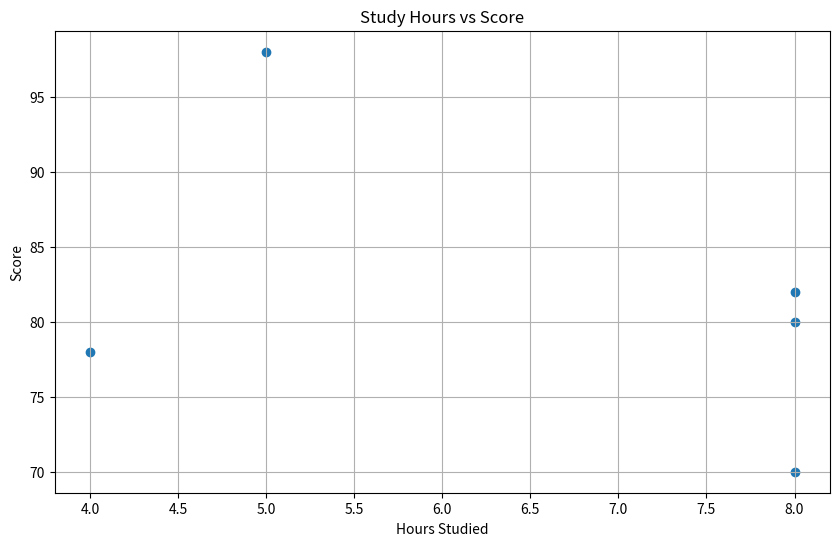

Recreate this plot in Python.
import pandas as pd
import numpy as np
import matplotlib.pyplot as plt

print(f"Pandas Version: {pd.__version__}")

np.random.seed(42)
data = {
    'name': ['Alice', 'Bob', 'Charlie', 'Diana', 'Eve'],
    'age': np.random.randint(22, 35, 5),
    'score': np.random.randint(60, 100, 5),
    'hours_studied': np.random.randint(1, 10, 5)
}
df = pd.DataFrame(data)
df


print("Data Summary: ")
print(df.describe())
print("\nData Info:")
print(df.info())


plt.figure(figsize=(10, 6))
plt.scatter(df['hours_studied'], df['score'])
plt.xlabel('Hours Studied')
plt.ylabel('Score')
plt.title('Study Hours vs Score')
plt.grid(True)
plt.show()

correlation = df['hours_studied'].corr(df['score'])
print(f"Correlation between study hours and score: {correlation:.2f}")

from scipy import stats

# Calculate additional statistics
print("=" * 50)
print("ADVANCED STATISTICAL ANALYSIS")
print("=" * 50)

# Normality test
shapiro_stat, shapiro_p = stats.shapiro(df['score'])
print(f"\n1. Normality Test (Shapiro-Wilk):")
print(f"   Statistic: {shapiro_stat:.4f}")
print(f"   P-value: {shapiro_p:.4f}")
if shapiro_p > 0.05:
    print("   ✓ Data appears normally distributed")
else:
    print("   ✗ Data may not be normally distributed")

# Confidence intervals
confidence_level = 0.95
degrees_freedom = len(df['score']) - 1
sample_mean = np.mean(df['score'])
sample_standard_error = stats.sem(df['score'])
confidence_interval = stats.t.interval(confidence_level, 
                                        degrees_freedom, 
                                        sample_mean, 
                                        sample_standard_error)

print(f"\n2. 95% Confidence Interval for Scores:")
print(f"   Mean: {sample_mean:.2f}")
print(f"   Interval: ({confidence_interval[0]:.2f}, {confidence_interval[1]:.2f})")

# Hypothesis Testing
print("=" * 50)
print("HYPOTHESIS TESTING")
print("=" * 50)

# Split data into two groups based on study hours
median_hours = df['hours_studied'].median()
high_study = df[df['hours_studied'] >= median_hours]['score']
low_study = df[df['hours_studied'] < median_hours]['score']

print(f"\nHigh study group (≥{median_hours} hours): n={len(high_study)}, mean={high_study.mean():.2f}")
print(f"Low study group (<{median_hours} hours): n={len(low_study)}, mean={low_study.mean():.2f}")

# T-test
t_stat, p_value = stats.ttest_ind(high_study, low_study)
print(f"\nT-test results:")
print(f"T-statistic: {t_stat:.4f}")
print(f"P-value: {p_value:.4f}")

if p_value < 0.05:
    print("✓ Significant difference between study hour groups (p < 0.05)")
else:
    print("✗ No significant difference found (p > 0.05)")

# Effect size (Cohen's d)
from numpy import std, mean, sqrt

def cohens_d(group1, group2):
    n1, n2 = len(group1), len(group2)
    s1, s2 = std(group1, ddof=1), std(group2, ddof=1)
    s_pooled = sqrt(((n1 - 1) * s1**2 + (n2 - 1) * s2**2) / (n1 + n2 - 2))
    return (mean(group1) - mean(group2)) / s_pooled

effect_size = cohens_d(high_study, low_study)
print(f"\nEffect Size (Cohen's d): {effect_size:.4f}")
if abs(effect_size) < 0.2:
    print("   Negligible effect")
elif abs(effect_size) < 0.5:
    print("   Small effect")
elif abs(effect_size) < 0.8:
    print("   Medium effect")
else:
    print("   Large effect")
